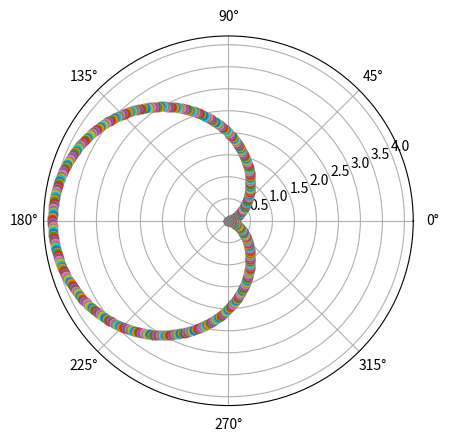

Here is the Python script that generated this plot:
import numpy as np
import matplotlib.pyplot as plot
import math
plot.axes(projection='polar')

rads = list(np.arange(0.01, (2*np.pi), 0.01))

a = 1
coss = [ math.cos(ang) for ang in rads]
r = [ 2*a * (1 - cosf) for cosf in coss]

# Plot the graph
for radian, dis in zip(rads, r):
    plot.polar(radian,dis, "o")

# Display the Polar plot
plot.show()
